Run: headless pygame with SDL's dummy video driver; simulated clock (each Clock.tick advances the game by its frame time, no real sleeping); random seed 0; keys injected as events and as key.get_pressed() state; no mouse input.
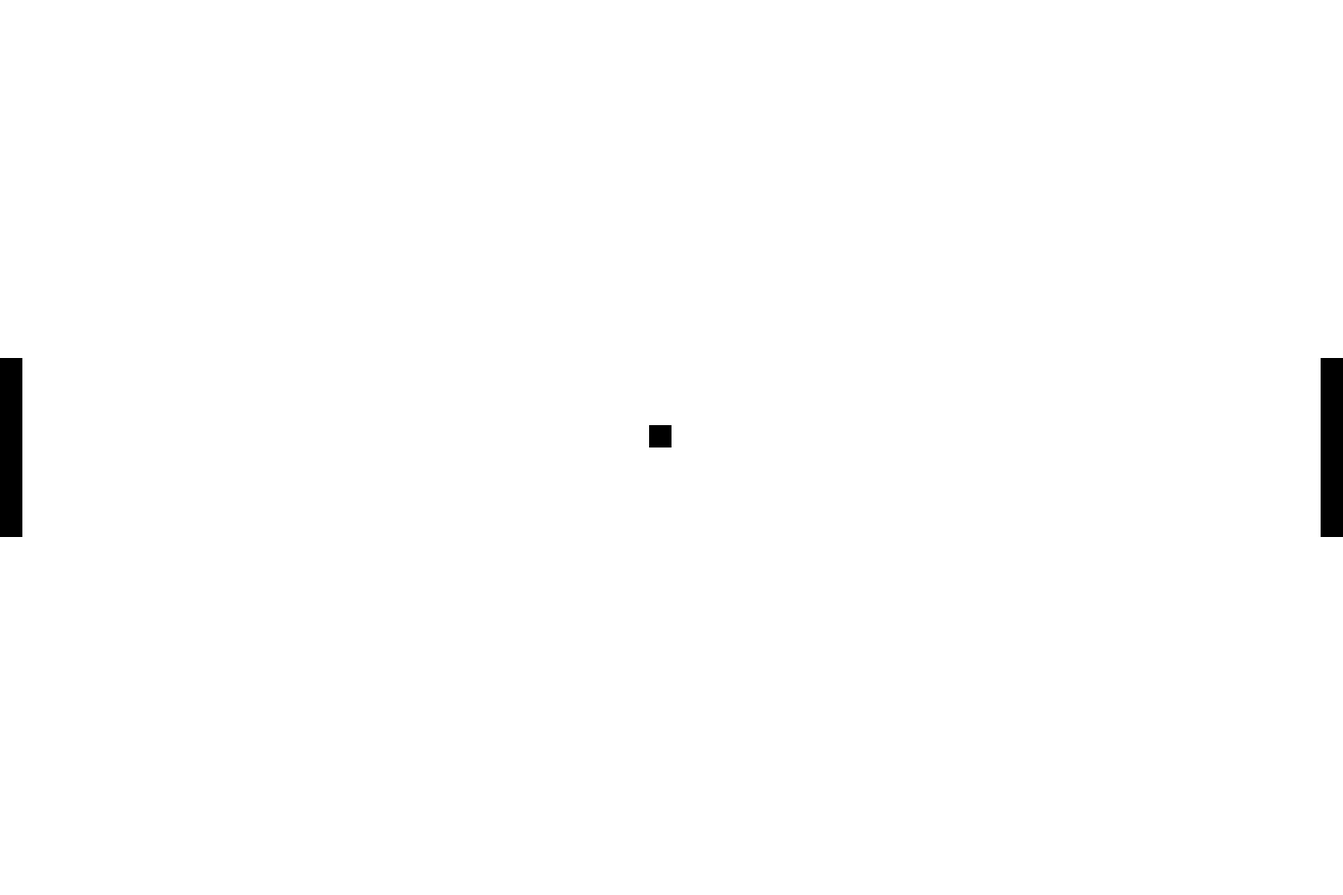
Frame 1 of 4 · flips 1–60 · no input
Frame 2 of 4 · flips 61–180 · tapped SPACE, RETURN · held RIGHT (→), D · screen unchanged from frame 1, image omitted
Frame 3 of 4 · flips 181–300 · held DOWN (↓), S · screen unchanged from frame 2, image omitted
Frame 4 of 4 · flips 301–420 · held LEFT (←), A, UP (↑), W · screen unchanged from frame 3, image omitted

The pygame program that drew these frames:

from time import sleep
import pygame

SIZE = 1000
DISPLAY_DIMENSIONS = (1.5 * SIZE, SIZE)
PADDLE_HEIGHT = SIZE / 5
PADDLE_WIDTH = PADDLE_HEIGHT / 8
BALL_SIZE = PADDLE_WIDTH

START_COORDS_BALL = ((1.5 * SIZE) / 2  - BALL_SIZE, SIZE / 2 - BALL_SIZE)
START_COORDS_LEFT = (0, SIZE / 2 - PADDLE_HEIGHT / 2)
START_COORDS_RIGHT = (1.5 * SIZE - PADDLE_WIDTH, SIZE / 2 - PADDLE_HEIGHT / 2)

class Paddle():
    def __init__(self, position):
        self.position = position # Co-ord of top left pixel

class Ball():
    def __init__(self, position):
        self.position = position

    

paddle_left = Paddle(START_COORDS_LEFT)
paddle_right = Paddle(START_COORDS_RIGHT)
ball = Ball(START_COORDS_BALL)

# initialize all imported pygame modules
pygame.init()

win = pygame.display.set_mode(DISPLAY_DIMENSIONS)
pygame.display.set_caption("Pong")
win.fill((255, 255, 255))
pygame.display.update()

cont = True
while cont:
    ev = pygame.event.get()
    for event in ev:
        if event.type == pygame.QUIT:
            cont = False
    pygame.draw.rect(win, (0, 0, 0), (*paddle_left.position, PADDLE_WIDTH, PADDLE_HEIGHT))
    pygame.draw.rect(win, (0, 0, 0), (*paddle_right.position, PADDLE_WIDTH, PADDLE_HEIGHT))
    pygame.draw.rect(win, (0, 0, 0), (*ball.position, BALL_SIZE, BALL_SIZE))
    pygame.display.update()
    sleep(0.5)
